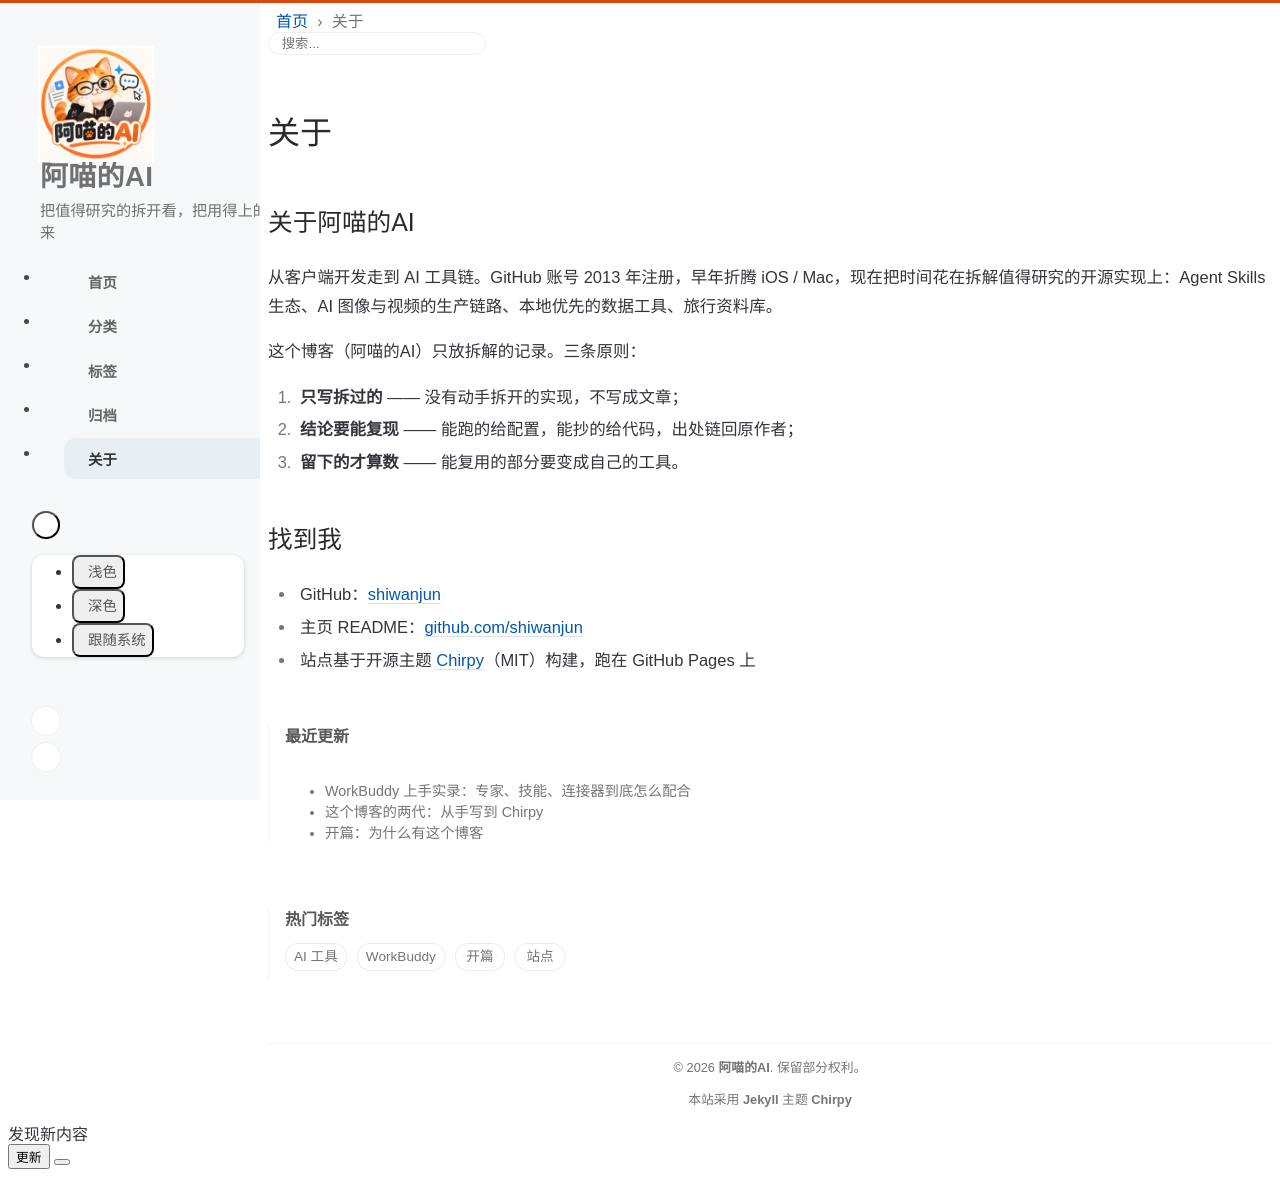

repository: shiwanjun/shiwanjun.github.io · page: about/index.html · generator: jekyll

---
# the default layout is 'page'
icon: fas fa-info-circle
order: 4
---

## 关于阿喵的AI

从客户端开发走到 AI 工具链。GitHub 账号 2013 年注册，早年折腾 iOS / Mac，现在把时间花在拆解值得研究的开源实现上：Agent Skills 生态、AI 图像与视频的生产链路、本地优先的数据工具、旅行资料库。

这个博客（阿喵的AI）只放拆解的记录。三条原则：

1. **只写拆过的** —— 没有动手拆开的实现，不写成文章；
2. **结论要能复现** —— 能跑的给配置，能抄的给代码，出处链回原作者；
3. **留下的才算数** —— 能复用的部分要变成自己的工具。

## 找到我

- GitHub：[shiwanjun](https://github.com/shiwanjun)
- 主页 README：[github.com/shiwanjun](https://github.com/shiwanjun#readme)
- 站点基于开源主题 [Chirpy](https://github.com/cotes2020/jekyll-theme-chirpy)（MIT）构建，跑在 GitHub Pages 上
